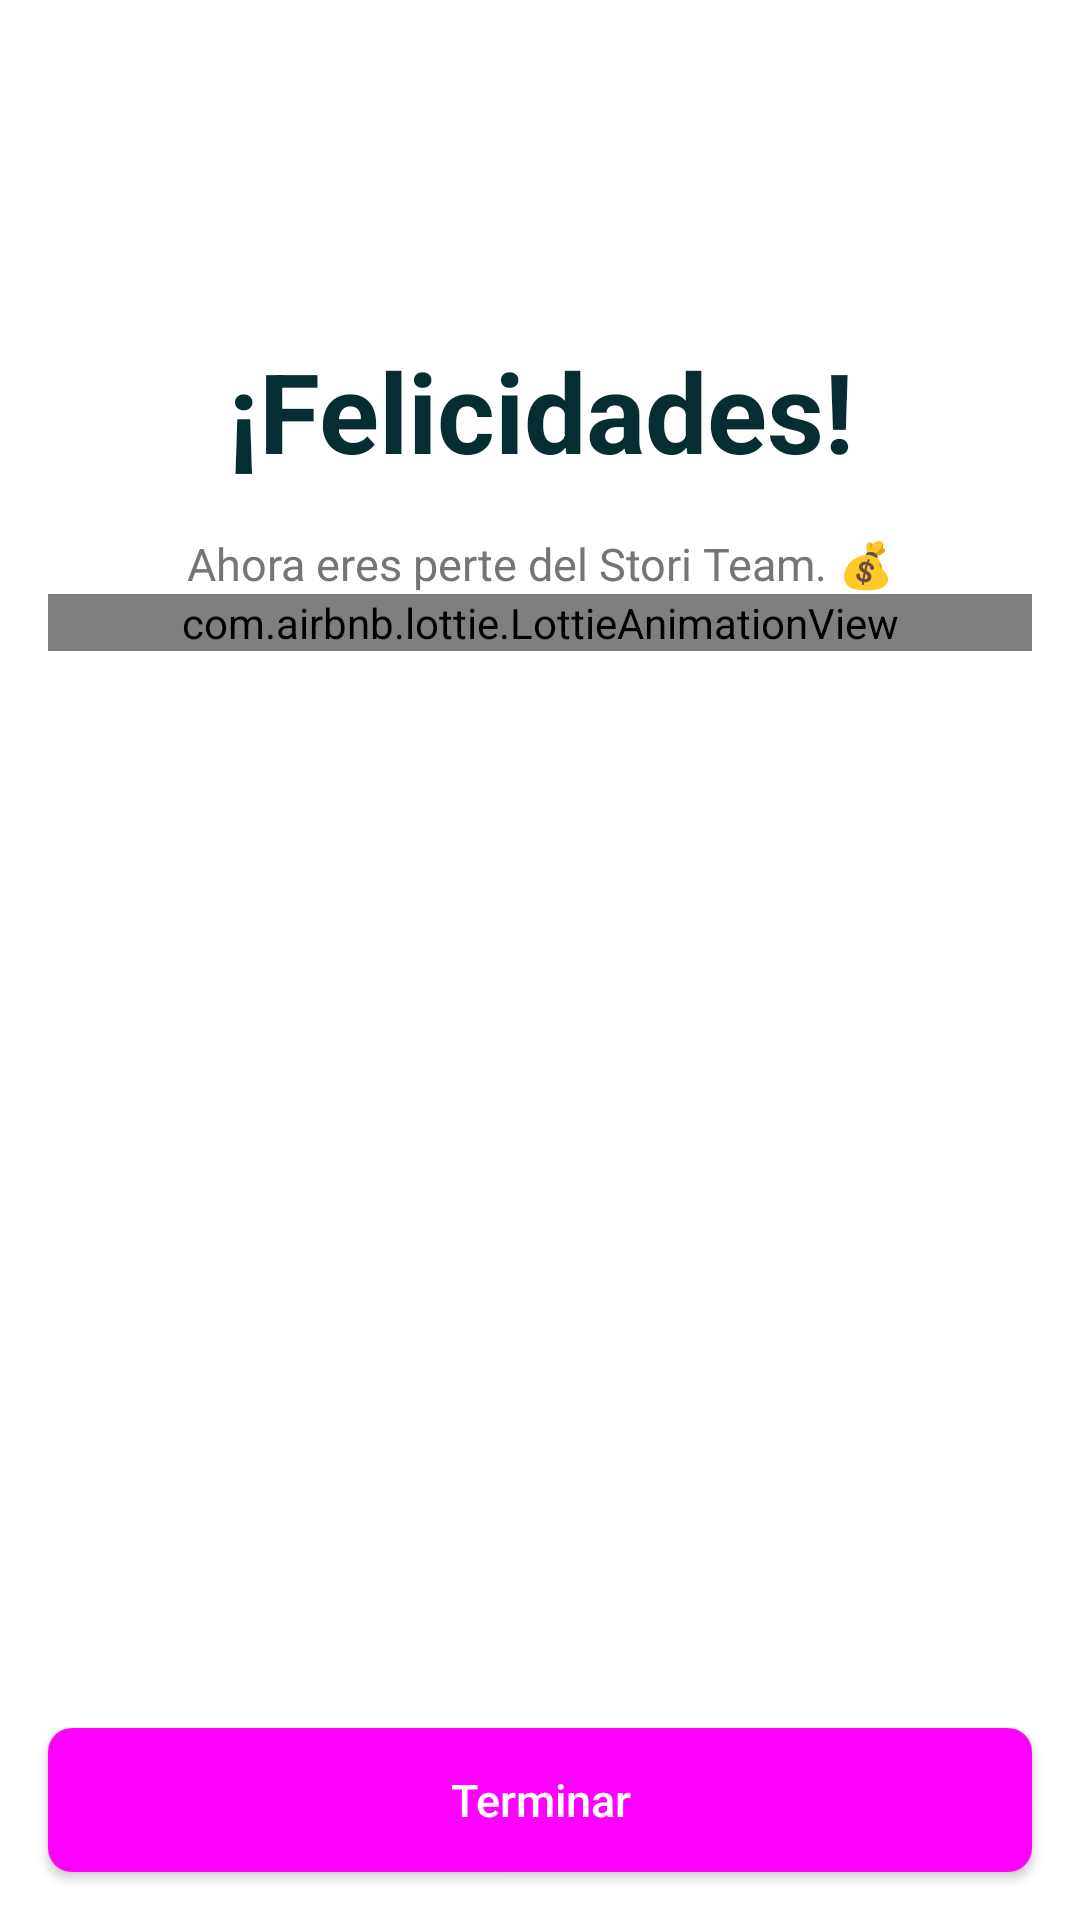

The Android layout XML behind this screen, and the referenced resources:
<!-- AndroidManifest.xml: application theme Base.Theme.StoriChallenge -->
<!-- res/layout/fragment_success.xml -->
<?xml version="1.0" encoding="utf-8"?>
<androidx.constraintlayout.widget.ConstraintLayout xmlns:android="http://schemas.android.com/apk/res/android"
    xmlns:app="http://schemas.android.com/apk/res-auto"
    xmlns:tools="http://schemas.android.com/tools"
    android:layout_width="match_parent"
    android:layout_height="match_parent"
    android:background="@color/white"
    tools:context=".modules.onboarding.success.presentation.view.SuccessFragment">

    <TextView
        android:id="@+id/title"
        android:layout_width="@dimen/match_constraint"
        android:layout_height="wrap_content"
        android:layout_marginHorizontal="@dimen/dp_16"
        android:layout_marginTop="16dp"
        android:textAlignment="center"
        android:textColor="@color/stori_primary"
        android:textSize="37sp"
        android:text="@string/txt_congrats"
        android:textStyle="bold"
        app:layout_constraintEnd_toEndOf="parent"
        app:layout_constraintStart_toStartOf="parent"
        app:layout_constraintTop_toTopOf="@+id/guideline" />

    <TextView
        android:id="@+id/description"
        style="@style/TextAppearance.Stori.Title.Small"
        android:layout_width="@dimen/match_constraint"
        android:layout_height="wrap_content"
        android:layout_marginHorizontal="@dimen/dp_16"
        android:layout_marginTop="@dimen/dp_16"
        android:text="@string/txt_congrats_description"
        app:layout_constraintEnd_toEndOf="parent"
        app:layout_constraintStart_toStartOf="parent"
        app:layout_constraintTop_toBottomOf="@+id/title" />

    <androidx.constraintlayout.widget.Guideline
        android:id="@+id/guideline"
        android:layout_width="wrap_content"
        android:layout_height="wrap_content"
        android:orientation="horizontal"
        app:layout_constraintGuide_percent="0.15" />

    <com.airbnb.lottie.LottieAnimationView
        android:id="@+id/animation_view"
        android:layout_width="0dp"
        android:layout_height="wrap_content"
        android:layout_marginStart="16dp"
        android:layout_marginEnd="16dp"
        app:layout_constraintEnd_toEndOf="parent"
        app:layout_constraintStart_toStartOf="parent"
        app:layout_constraintTop_toBottomOf="@+id/description"
        app:lottie_autoPlay="true"
        app:lottie_loop="true"
        app:lottie_rawRes="@raw/money_lottie" />

    <Button
        android:id="@+id/btnFinish"
        style="@style/Widget.Stori.Button.Primary"
        android:layout_marginHorizontal="@dimen/dp_16"
        android:layout_marginBottom="@dimen/dp_16"
        android:enabled="true"
        android:text="@string/txt_finish"
        app:layout_constraintBottom_toBottomOf="parent"
        app:layout_constraintEnd_toEndOf="parent"
        app:layout_constraintStart_toStartOf="parent" />

</androidx.constraintlayout.widget.ConstraintLayout>
<!-- resources referenced by this layout -->
<resources>
  <color name="stori_primary">#062d31</color>
  <color name="white">#FFFFFFFF</color>
  <dimen name="dp_16">16dp</dimen>
  <dimen name="match_constraint">0dp</dimen>
  <string name="txt_congrats">¡Felicidades!</string>
  <string name="txt_congrats_description">Ahora eres perte del Stori Team. 💰</string>
  <string name="txt_finish">Terminar</string>
  <style name="TextAppearance.Stori.Title.Small" parent="TextAppearance.AppCompat">
          <item name="android:textSize">15sp</item>
          <item name="lineHeight">18dp</item>
          <item name="android:textColor">@color/gray_75</item>
          <item name="android:textAlignment">center</item>
      </style>
  <style name="Widget.Stori.Button.Primary" parent="Widget.AppCompat.Button">
          <item name="android:layout_width">@dimen/match_constraint</item>
          <item name="android:layout_height">wrap_content</item>
          <item name="android:background">@drawable/button_primary_background</item>
          <item name="android:backgroundTint">@drawable/button_primary_background</item>
          <item name="android:textAppearance">@style/TextAppearance.Stori.Widget.Button.Primary</item>
      </style>
  <style name="Base.Theme.StoriChallenge" parent="Theme.Material3.DayNight.NoActionBar">
  
          <item name="colorPrimary">@color/stori_primary_light</item>
          <item name="colorPrimaryDark">@color/stori_primary</item>
  
      </style>
  <color name="gray_75">#757575</color>
  <!-- drawable button_primary_background (drawable) -->
  <?xml version="1.0" encoding="utf-8"?>
  <selector xmlns:android="http://schemas.android.com/apk/res/android">
      <item android:state_pressed="true">
          <shape android:shape="rectangle">
              <corners android:radius="8dp" />
              <solid android:color="@color/stori_primary_light" />
          </shape>
      </item>
      <item android:state_focused="true">
          <shape android:shape="rectangle">
              <corners android:radius="8dp" />
              <solid android:color="@color/stori_primary_light" />
          </shape>
      </item>
      <item android:state_enabled="false">
          <shape android:shape="rectangle">
              <corners android:radius="8dp" />
              <solid android:color="@color/gray_e" />
          </shape>
      </item>
      <item>
          <shape android:shape="rectangle">
              <corners android:radius="8dp" />
              <solid android:color="@color/stori_primary_light" />
          </shape>
      </item>
  </selector>
  <style name="TextAppearance.Stori.Widget.Button.Primary" parent="TextAppearance.AppCompat.Widget.Button">
          <item name="android:textColor">@color/selector_button_primary_text_color</item>
          <item name="android:textSize">15sp</item>
          <item name="android:textAlignment">center</item>
          <item name="lineHeight">19dp</item>
          <item name="android:textAllCaps">false</item>
      </style>
  <color name="stori_primary_light">#04d484</color>
  <color name="gray_e">#EEEEEE</color>
</resources>
